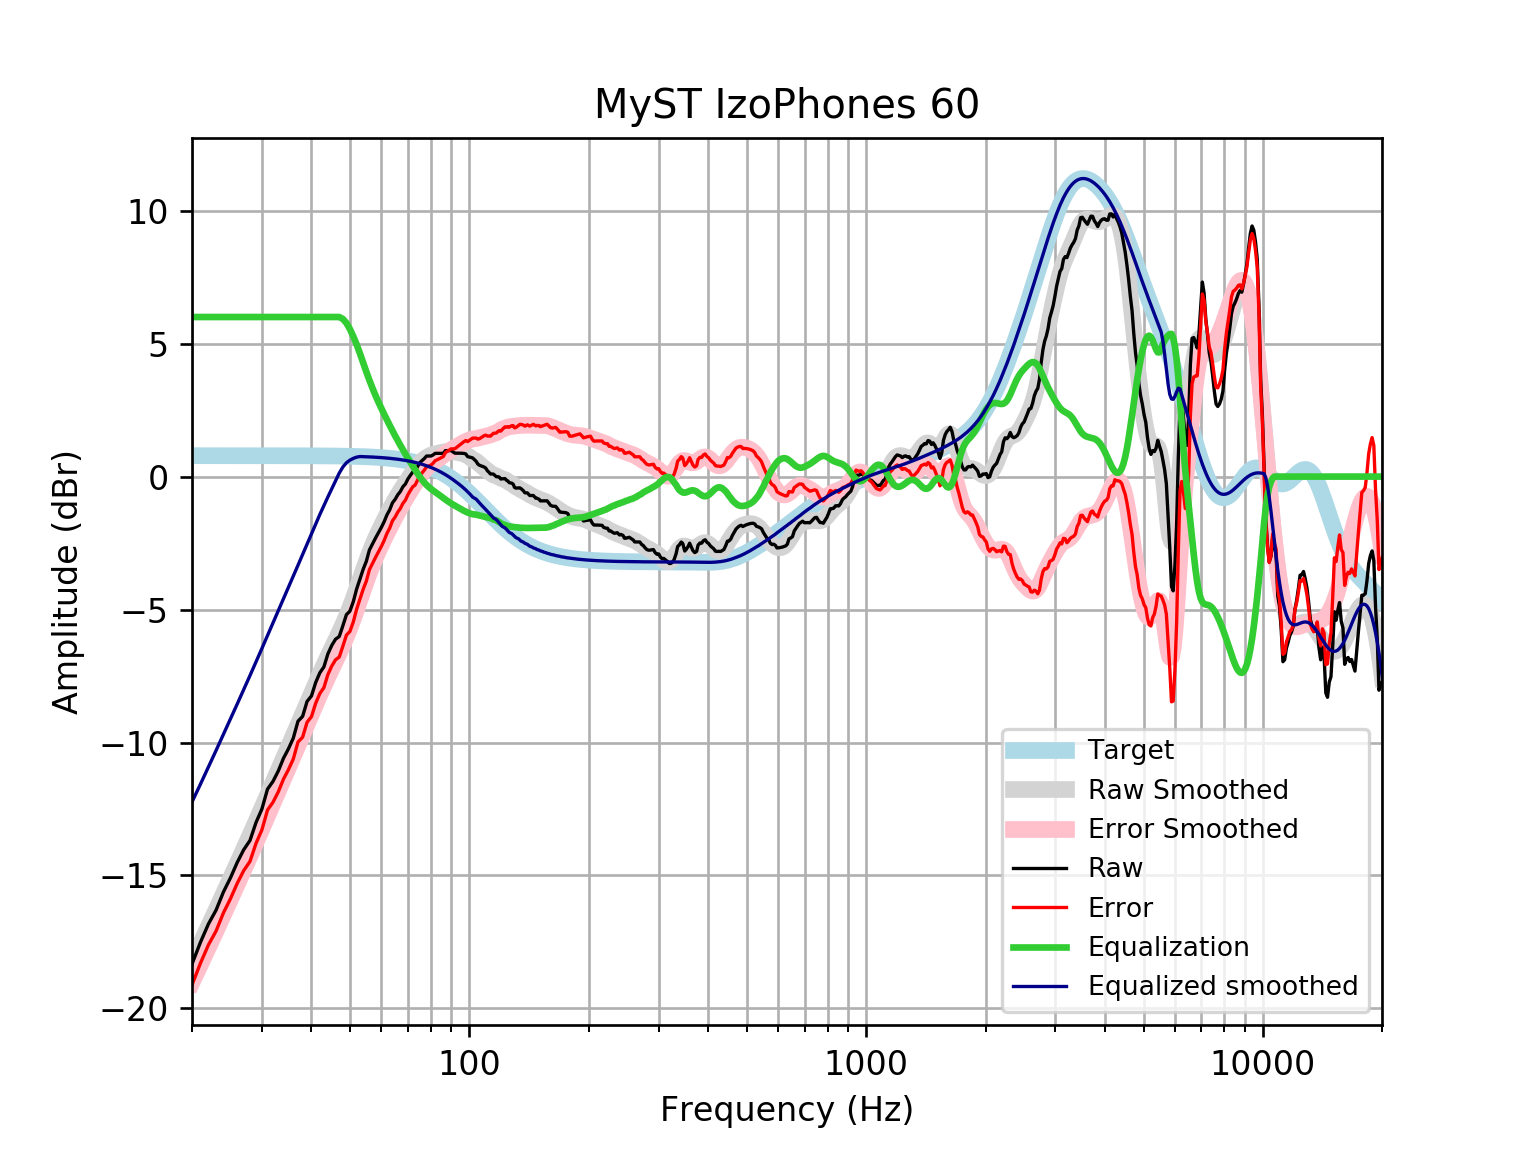

The data file committed next to this chart (first rows):
frequency, raw, error, smoothed, error_smoothed, equalization, equalized_raw, equalized_smoothed, target
20, -18.33, -19.12, -18.24, -19.02, 6, -12.33, -12.24, 0.7859
21, -17.52, -18.3, -17.57, -18.35, 6.0, -11.52, -11.57, 0.7859
22, -16.82, -17.61, -16.92, -17.71, 6.0, -10.82, -10.92, 0.7858
23, -16.3, -17.09, -16.3, -17.08, 6, -10.3, -10.3, 0.7858
24, -15.62, -16.41, -15.69, -16.48, 6, -9.62, -9.693, 0.7858
25, -15.09, -15.88, -15.11, -15.9, 6, -9.089, -9.113, 0.7857
26, -14.51, -15.3, -14.55, -15.34, 6.0, -8.51, -8.552, 0.7857
27, -14.03, -14.82, -14.01, -14.8, 6.0, -8.031, -8.009, 0.7856
28, -13.68, -14.47, -13.48, -14.27, 6.0, -7.684, -7.482, 0.7855
29, -13.01, -13.79, -12.97, -13.75, 6, -7.006, -6.967, 0.7854
30, -12.5, -13.29, -12.47, -13.25, 6.0, -6.503, -6.465, 0.7852
31, -11.75, -12.54, -11.98, -12.76, 6, -5.752, -5.976, 0.785
32, -11.46, -12.25, -11.5, -12.29, 6, -5.461, -5.502, 0.7848
33, -11.07, -11.85, -11.04, -11.83, 6, -5.069, -5.042, 0.7846
34, -10.59, -11.38, -10.6, -11.38, 6, -4.594, -4.596, 0.7843
35, -10.24, -11.02, -10.16, -10.95, 6.0, -4.237, -4.164, 0.7839
36, -9.835, -10.62, -9.743, -10.53, 6, -3.835, -3.743, 0.7835
37, -9.197, -9.98, -9.331, -10.11, 6.0, -3.197, -3.331, 0.783
38, -9.017, -9.8, -8.927, -9.71, 6, -3.017, -2.927, 0.7824
39, -8.453, -9.235, -8.533, -9.314, 6.0, -2.453, -2.533, 0.7818
40, -8.249, -9.03, -8.149, -8.93, 6, -2.249, -2.149, 0.781
41, -7.741, -8.521, -7.778, -8.558, 6, -1.741, -1.778, 0.7801
42, -7.377, -8.156, -7.423, -8.202, 6, -1.377, -1.423, 0.7791
43, -7.156, -7.934, -7.086, -7.864, 6.0, -1.156, -1.086, 0.7779
44, -6.669, -7.446, -6.766, -7.543, 6, -0.6691, -0.7664, 0.7766
45, -6.35, -7.125, -6.461, -7.236, 6, -0.3495, -0.4608, 0.7751
46, -6.116, -6.889, -6.164, -6.937, 6.0, -0.116, -0.1639, 0.7734
47, -6.013, -6.785, -5.869, -6.64, 6, -0.01327, 0.1313, 0.7715
48, -5.609, -6.378, -5.568, -6.337, 5.927, 0.3186, 0.3595, 0.7694
49, -5.193, -5.96, -5.255, -6.022, 5.774, 0.5818, 0.5193, 0.767
50, -5.06, -5.824, -4.927, -5.692, 5.546, 0.4864, 0.6188, 0.7642
51, -4.7, -5.462, -4.585, -5.346, 5.27, 0.5698, 0.6849, 0.7612
52, -4.225, -4.983, -4.233, -4.991, 4.965, 0.7396, 0.7319, 0.7578
53, -3.846, -4.6, -3.878, -4.632, 4.632, 0.7856, 0.7541, 0.7541
54, -3.487, -4.237, -3.529, -4.278, 4.278, 0.7915, 0.7499, 0.7499
55, -3.186, -3.931, -3.194, -3.939, 3.939, 0.7536, 0.7453, 0.7453
56, -2.758, -3.498, -2.881, -3.621, 3.621, 0.8631, 0.7402, 0.7401
57, -2.531, -3.266, -2.591, -3.326, 3.326, 0.7945, 0.7345, 0.7345
58, -2.314, -3.042, -2.326, -3.054, 3.054, 0.7397, 0.7283, 0.7283
59, -2.114, -2.836, -2.081, -2.803, 2.803, 0.6881, 0.7215, 0.7215
60, -1.913, -2.627, -1.854, -2.568, 2.568, 0.6544, 0.714, 0.714
61, -1.694, -2.4, -1.639, -2.345, 2.345, 0.6505, 0.7058, 0.7058
62, -1.438, -2.134, -1.434, -2.131, 2.131, 0.6937, 0.6969, 0.6969
63, -1.249, -1.937, -1.238, -1.925, 1.925, 0.6757, 0.6871, 0.6871
64, -0.9867, -1.663, -1.05, -1.726, 1.726, 0.7397, 0.6765, 0.6765
65, -0.858, -1.523, -0.8702, -1.535, 1.535, 0.6772, 0.665, 0.665
66, -0.6849, -1.337, -0.6996, -1.352, 1.352, 0.6672, 0.6525, 0.6525
67, -0.5623, -1.201, -0.5383, -1.177, 1.177, 0.615, 0.639, 0.639
68, -0.3832, -1.008, -0.3856, -1.01, 1.01, 0.6268, 0.6244, 0.6244
69, -0.2789, -0.8876, -0.2406, -0.8493, 0.8493, 0.5704, 0.6087, 0.6087
70, -0.08995, -0.6817, -0.1021, -0.6939, 0.6939, 0.6039, 0.5918, 0.5918
71, 0.04672, -0.5269, 0.03077, -0.5428, 0.5428, 0.5896, 0.5736, 0.5736
72, 0.17, -0.3842, 0.158, -0.3962, 0.3962, 0.5661, 0.5541, 0.5541
73, 0.2138, -0.3195, 0.2786, -0.2547, 0.2547, 0.4685, 0.5333, 0.5333
74, 0.3711, -0.1399, 0.391, -0.12, 0.12, 0.4911, 0.511, 0.511
75, 0.5245, 0.03723, 0.4931, 0.005866, -0.005866, 0.5187, 0.4873, 0.4873
76, 0.6019, 0.1398, 0.5828, 0.1208, -0.1208, 0.481, 0.462, 0.4621
77, 0.6775, 0.2423, 0.6587, 0.2235, -0.2235, 0.454, 0.4352, 0.4353
78, 0.7734, 0.3666, 0.7203, 0.3135, -0.3135, 0.4599, 0.4068, 0.4068
79, 0.7734, 0.3966, 0.7684, 0.3917, -0.3917, 0.3816, 0.3767, 0.3768
... 553 more rows
